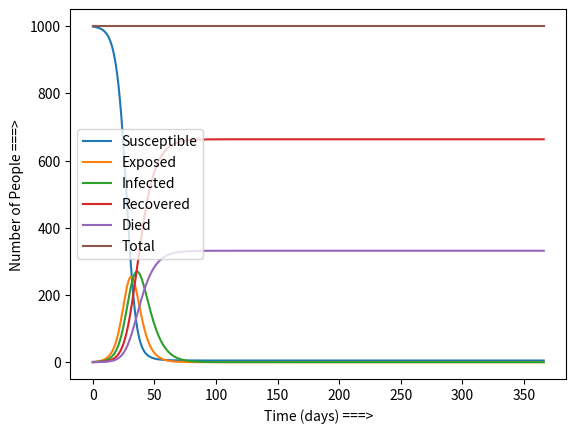

Write Python code to recreate this figure.
import numpy
import matplotlib.pyplot as plt
from scipy.integrate import odeint

def SEIRD_Equations(Population, t):
    S, E, I, R, D = Population

    # Constants
    rB = 0.8
    epsilon = 0.2
    gamma = 0.1
    delta = 0.05

    N = S + E + I + R + D
    dS_dt = -rB * S * I / N
    dE_dt = (rB * I / N) * S - (epsilon * E)
    dI_dt = epsilon * E - (gamma * I) - (delta * I)
    dR_dt = gamma * I
    dD_dt = delta * I
    return dS_dt, dE_dt, dI_dt, dR_dt, dD_dt

# Initial Conditions
S0 = 999
E0 = 0
I0 = 1
R0 = 0
D0 = 0
Population0 = S0, E0, I0, R0, D0

# Measurement of time in days
t = numpy.linspace(0, 366, 366)

SEIRD_Model = odeint(SEIRD_Equations, Population0, t)

S, E, I, R, D = SEIRD_Model.T

def SEIRD_Plot(t, S, E, I, R, D):
    N = S + E + I + R + D
    
    plt.plot(t, S, label="Susceptible")
    plt.plot(t, E, label="Exposed")
    plt.plot(t, I, label="Infected")
    plt.plot(t, R, label="Recovered")
    plt.plot(t, D, label="Died")
    plt.plot(t, N, label="Total")

    plt.legend()

    plt.xlabel("Time (days) ===>")
    plt.ylabel("Number of People ===>")

    plt.show()
    return

SEIRD_Plot(t, S, E, I, R, D)

print( "The number of infected individuals peak at", max(I), "at Day", numpy.argmax(I) )

def Infected_10(array):
    Forward = list(range(1, (array.size)+1))
    Backward = [-x for x in Forward] # Makes it an array
    for i in Backward:
        if I[i] >= 10:
            value = i+366 # since i is negative
            return value

print( "There are 10 Infected people left remaining at Day ", Infected_10(I) )